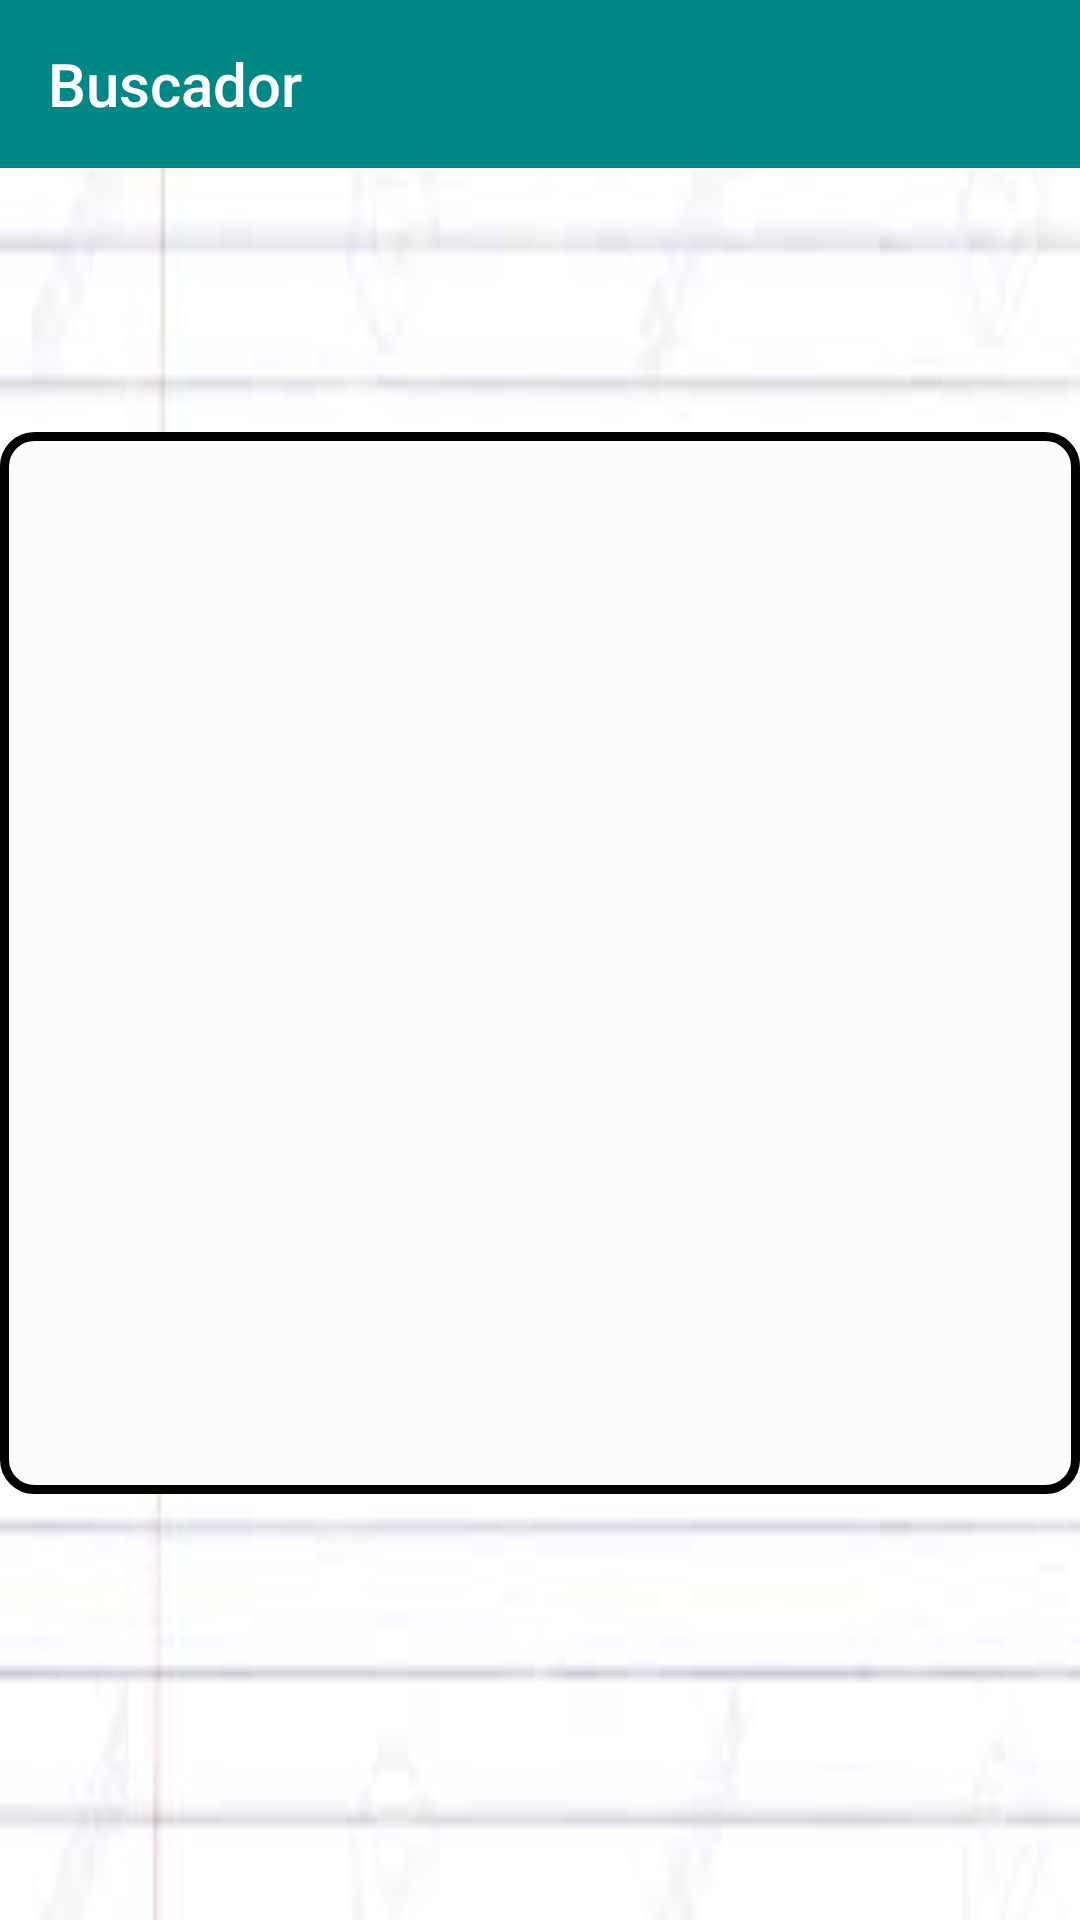

Reconstruct the res/layout file that produces this screen, plus the resources it refers to.
<!-- AndroidManifest.xml: application theme Theme.InventariosMoviles -->
<!-- res/layout/buscararticulo_layout.xml -->
<?xml version="1.0" encoding="utf-8"?>
<androidx.constraintlayout.widget.ConstraintLayout xmlns:android="http://schemas.android.com/apk/res/android"
    xmlns:app="http://schemas.android.com/apk/res-auto"
    xmlns:tools="http://schemas.android.com/tools"
    android:layout_width="match_parent"
    android:layout_height="match_parent"
    android:background="@drawable/texturacuaderno">

    <androidx.appcompat.widget.Toolbar
        android:id="@+id/toolbar11"
        android:layout_width="match_parent"
        android:layout_height="wrap_content"
        android:layout_marginBottom="88dp"
        android:background="@color/design_default_color_secondary_variant"
        android:minHeight="?attr/actionBarSize"
        android:theme="?attr/actionBarTheme"
        app:layout_constraintBottom_toTopOf="@+id/lvArticulos"
        app:layout_constraintEnd_toEndOf="parent"
        app:layout_constraintStart_toStartOf="parent"
        app:layout_constraintTop_toTopOf="parent"
        app:title="Buscador" />

    <ListView
        android:id="@+id/lvArticulos"
        android:layout_width="0dp"
        android:layout_height="0dp"
        android:layout_marginBottom="142dp"
        android:background="@drawable/boton_redondo_blanco"
        app:layout_constraintBottom_toBottomOf="parent"
        app:layout_constraintEnd_toEndOf="parent"
        app:layout_constraintStart_toStartOf="parent"
        app:layout_constraintTop_toBottomOf="@+id/toolbar11" />
</androidx.constraintlayout.widget.ConstraintLayout>
<!-- resources referenced by this layout -->
<resources>
  <!-- drawable boton_redondo_blanco (drawable) -->
  <?xml version="1.0" encoding="utf-8"?>
  <shape xmlns:android="http://schemas.android.com/apk/res/android" android:shape="rectangle">
      <solid android:color="#fbfdfc "/>
  
      <stroke android:width="3dp"
          android:color="#ff000000"/>
  
      <padding android:left="1dp"
          android:top="1dp"
          android:right="1dp"
          android:bottom="1dp"/>
  
      <corners android:radius="30px"/>
  </shape>
  <!-- drawable texturacuaderno: png bitmap (drawable, 3540 bytes) -->
  <style name="Theme.InventariosMoviles" parent="Theme.AppCompat.NoActionBar">
          
          <item name="colorPrimary">@color/purple_500</item>
          <item name="colorPrimaryVariant">@color/purple_700</item>
          <item name="colorOnPrimary">@color/white</item>
          
          <item name="colorSecondary">@color/teal_200</item>
          <item name="colorSecondaryVariant">@color/teal_700</item>
          <item name="colorOnSecondary">@color/black</item>
          
          <item name="android:statusBarColor" tools:targetApi="l">?attr/colorPrimaryVariant</item>
          
      </style>
  <!-- not gathered from this repository: default colours our renderer supplied (Android Studio template values) -->
  <color name="purple_500">#FF6200EE</color>
  <color name="purple_700">#FF3700B3</color>
  <color name="teal_200">#FF03DAC5</color>
  <color name="teal_700">#FF018786</color>
  <color name="black">#FF000000</color>
  <color name="white">#FFFFFFFF</color>
</resources>
